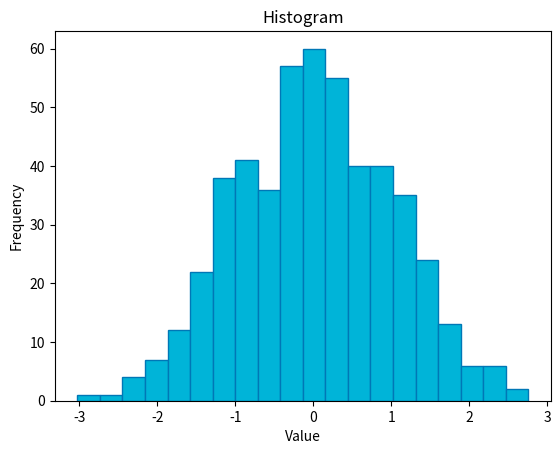

The matplotlib source for this figure:
import matplotlib.pyplot as plt
import numpy as np

# Exercise 04: Histogram
data = np.random.normal(0, 1, 500)
# 500 data points from a normal distribution
plt.hist(data, bins=20, edgecolor='#0077b6', color='#00b4d8')
plt.title("Histogram")
plt.xlabel("Value")
plt.ylabel("Frequency")
plt.show()